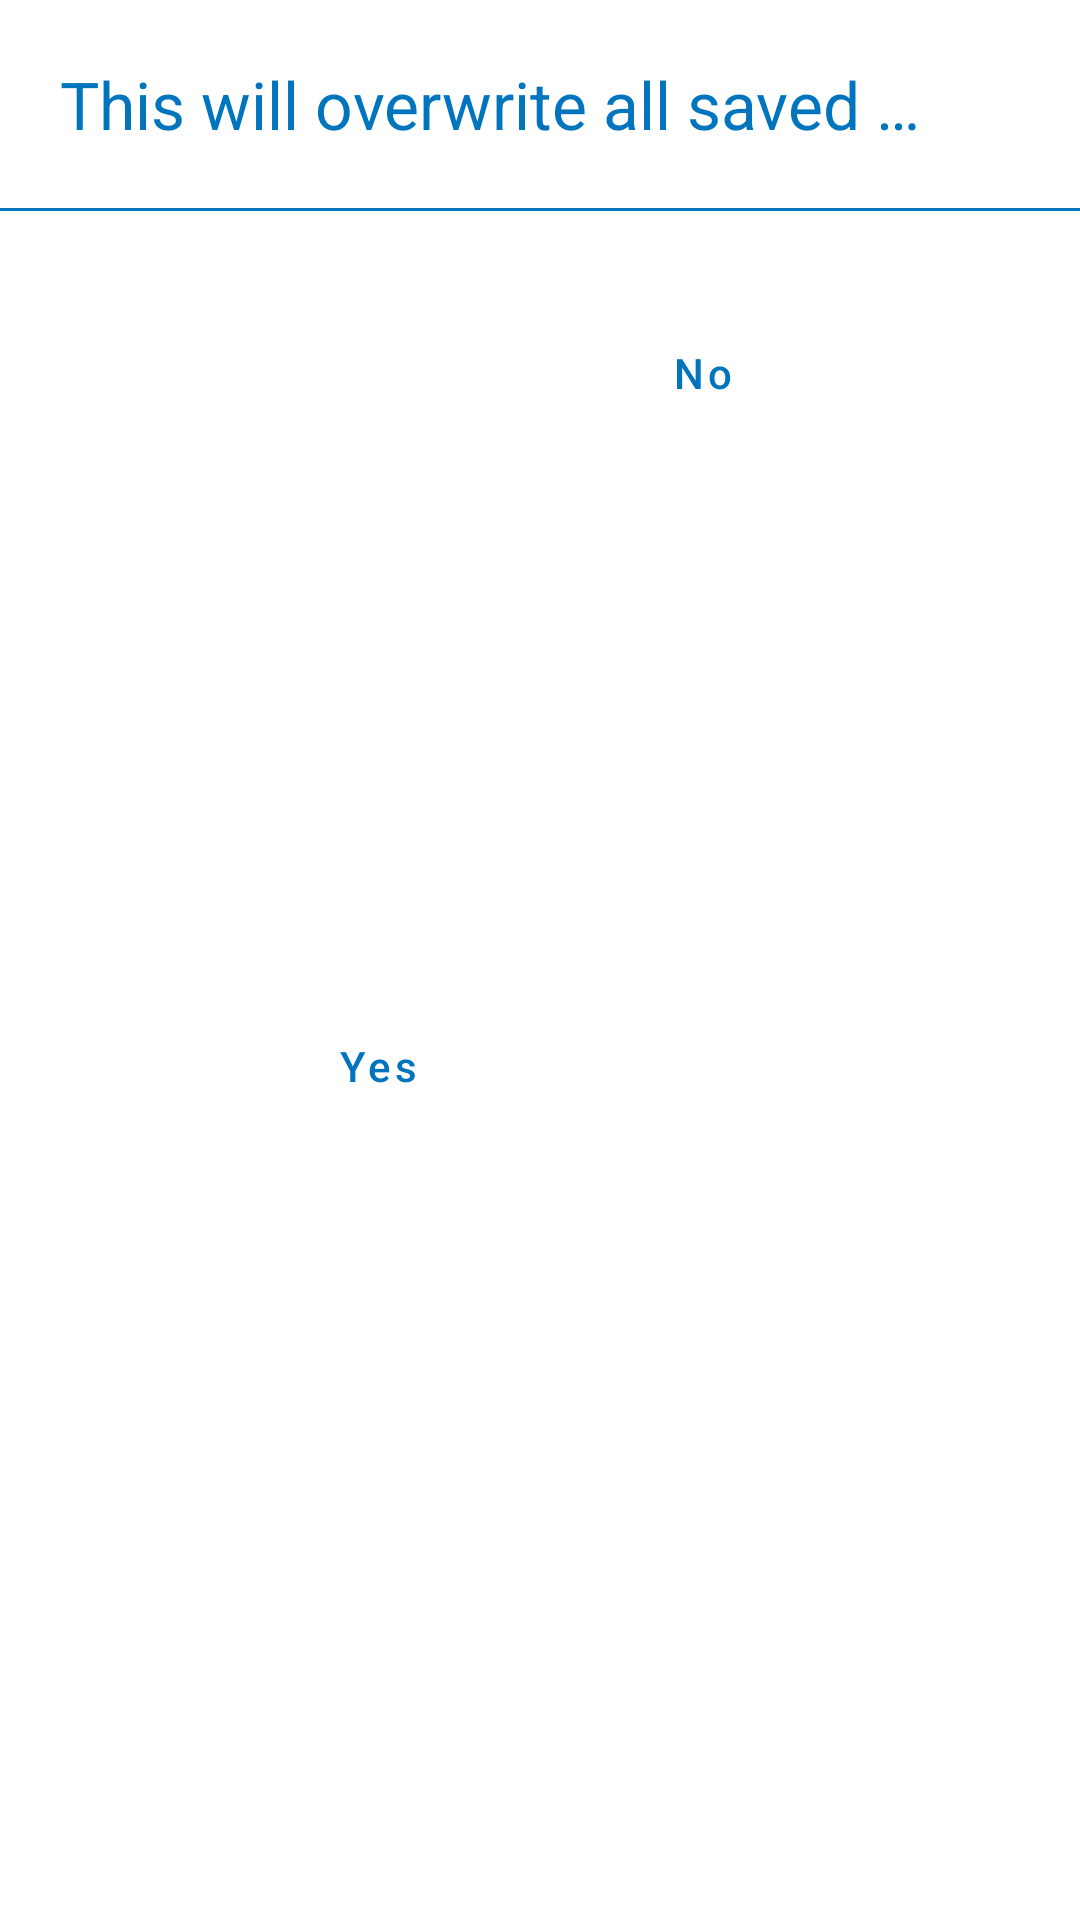

Android layout source for this screen:
<!-- AndroidManifest.xml: application theme AppTheme -->
<!-- res/layout/import_mild_warning_dialog.xml -->
<?xml version="1.0" encoding="utf-8"?>
<androidx.constraintlayout.widget.ConstraintLayout xmlns:android="http://schemas.android.com/apk/res/android"
    xmlns:app="http://schemas.android.com/apk/res-auto"
    xmlns:tools="http://schemas.android.com/tools"
    android:layout_width="match_parent"
    android:layout_height="wrap_content">

    <TextView
        android:id="@+id/tv_date"
        android:layout_width="0dp"
        android:layout_height="wrap_content"
        android:layout_marginStart="20dp"
        android:layout_marginLeft="20dp"
        android:layout_marginTop="20dp"
        android:layout_marginEnd="50dp"
        android:layout_marginRight="50dp"
        android:ellipsize="end"
        android:maxLines="1"
        android:text="This will overwrite all saved data"
        android:textColor="@color/colorPrimary"
        android:textSize="22sp"
        app:layout_constraintEnd_toEndOf="parent"
        app:layout_constraintStart_toStartOf="parent"
        app:layout_constraintTop_toTopOf="parent">

    </TextView>


    <com.google.android.material.button.MaterialButton
        android:id="@+id/bt_yes3"
        style="@style/Widget.Verifit.Button.Flat"
        android:textColor="@color/colorPrimary"
        android:layout_width="wrap_content"
        android:layout_height="wrap_content"
        android:layout_marginStart="100dp"
        android:layout_marginLeft="100dp"
        android:layout_marginTop="30dp"
        android:layout_marginEnd="10dp"
        android:layout_marginRight="10dp"
        android:layout_marginBottom="30dp"
        android:text="Yes"
        android:textAllCaps="false"
        app:layout_constraintBottom_toBottomOf="parent"
        app:layout_constraintEnd_toStartOf="@+id/bt_no3"
        app:layout_constraintStart_toStartOf="parent"
        app:layout_constraintTop_toBottomOf="@+id/blue_line" />

    <com.google.android.material.button.MaterialButton
        android:id="@+id/bt_no3"
        style="@style/Widget.Verifit.Button.Flat"
        android:textColor="@color/colorPrimary"
        android:layout_width="wrap_content"
        android:layout_height="wrap_content"
        android:layout_marginStart="10dp"
        android:layout_marginLeft="10dp"
        android:layout_marginTop="30dp"
        android:layout_marginEnd="100dp"
        android:layout_marginRight="100dp"
        android:text="No"
        android:textAllCaps="false"
        app:iconTint="@color/core_white"
        app:layout_constraintEnd_toEndOf="parent"
        app:layout_constraintStart_toEndOf="@+id/bt_yes3"
        app:layout_constraintTop_toBottomOf="@+id/blue_line" />

    <View
        android:id="@+id/blue_line"
        android:layout_width="match_parent"
        android:layout_height="1dp"
        android:layout_marginTop="20dp"
        android:background="@color/colorPrimary"
        app:layout_constraintTop_toBottomOf="@+id/tv_date"
        tools:layout_editor_absoluteX="16dp" />

</androidx.constraintlayout.widget.ConstraintLayout>
<!-- resources referenced by this layout -->
<resources>
  <color name="colorPrimary">#0074bd</color>
  <color name="core_white">#ffffff</color>
  <style name="Widget.Verifit.Button.Flat" parent="Widget.MaterialComponents.Button.TextButton">
          <item name="android:textAllCaps">false</item>
          <item name="android:insetTop">0dp</item>
          <item name="android:insetBottom">0dp</item>
      </style>
  <style name="AppTheme" parent="Theme.MaterialComponents.DayNight.DarkActionBar">
          
          <item name="colorPrimary">@color/colorPrimary</item>
          <item name="colorPrimaryDark">@color/colorPrimaryDark</item>
          <item name="colorAccent">@color/colorAccent</item>
      </style>
  <color name="colorPrimaryDark">#0074bd</color>
  <color name="colorAccent">#262626</color>
</resources>
